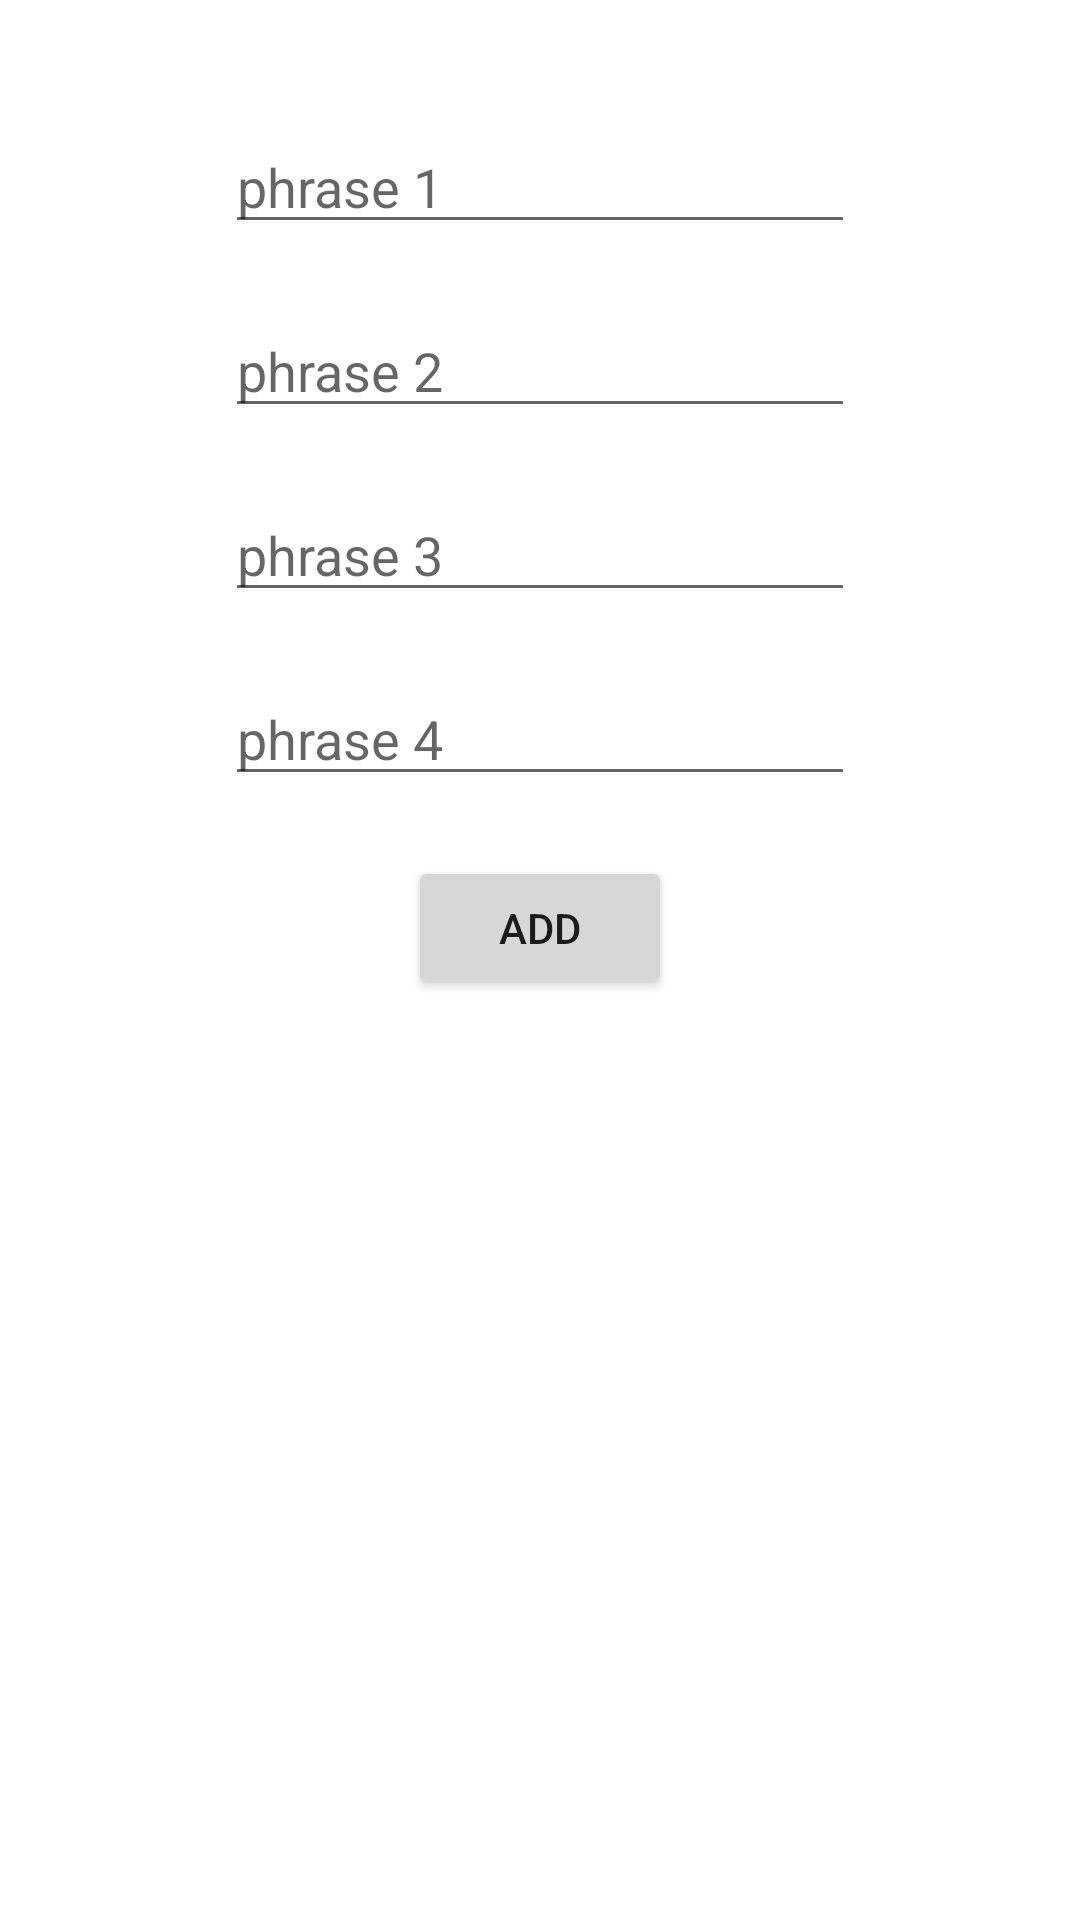

Reconstruct the res/layout file that produces this screen, plus the resources it refers to.
<!-- AndroidManifest.xml: application theme Theme.RemainingAssignments -->
<!-- res/layout/activity_recycler_view.xml -->
<?xml version="1.0" encoding="utf-8"?>
<androidx.constraintlayout.widget.ConstraintLayout xmlns:android="http://schemas.android.com/apk/res/android"
    xmlns:app="http://schemas.android.com/apk/res-auto"
    xmlns:tools="http://schemas.android.com/tools"
    android:layout_width="match_parent"
    android:layout_height="match_parent"
    tools:context=".RecyclerViewActivity">

    <EditText
        android:id="@+id/recycler_view_activity_ed_phrase_one"
        android:layout_width="wrap_content"
        android:layout_height="wrap_content"
        android:ems="10"
        android:inputType="textPersonName"
        android:hint="phrase 1"
        android:layout_marginTop="40dp"
        app:layout_constraintEnd_toEndOf="parent"
        app:layout_constraintStart_toStartOf="parent"
        app:layout_constraintTop_toTopOf="parent" />

    <EditText
        android:id="@+id/recycler_view_activity_ed_phrase_two"
        android:layout_width="wrap_content"
        android:layout_height="wrap_content"
        android:ems="10"
        android:inputType="textPersonName"
        android:hint="phrase 2"
        android:layout_marginTop="20dp"
        app:layout_constraintEnd_toEndOf="parent"
        app:layout_constraintStart_toStartOf="parent"
        app:layout_constraintTop_toBottomOf="@+id/recycler_view_activity_ed_phrase_one"
        />

    <EditText
        android:id="@+id/recycler_view_activity_ed_phrase_three"
        android:layout_width="wrap_content"
        android:layout_height="wrap_content"
        android:ems="10"
        android:inputType="textPersonName"
        android:hint="phrase 3"
        android:layout_marginTop="20dp"
        app:layout_constraintEnd_toEndOf="parent"
        app:layout_constraintStart_toStartOf="parent"
        app:layout_constraintTop_toBottomOf="@+id/recycler_view_activity_ed_phrase_two"
        />

    <EditText
        android:id="@+id/recycler_view_activity_ed_phrase_four"
        android:layout_width="wrap_content"
        android:layout_height="wrap_content"
        android:ems="10"
        android:inputType="textPersonName"
        android:hint="phrase 4"
        android:layout_marginTop="20dp"
        app:layout_constraintEnd_toEndOf="parent"
        app:layout_constraintStart_toStartOf="parent"
        app:layout_constraintTop_toBottomOf="@+id/recycler_view_activity_ed_phrase_three"
        />

    <Button
        android:id="@+id/recycler_view_activity_btn_submit"
        android:layout_width="wrap_content"
        android:layout_height="wrap_content"
        android:text="add"
        android:onClick="add"
        android:layout_marginTop="20dp"
        app:layout_constraintEnd_toEndOf="parent"
        app:layout_constraintStart_toStartOf="parent"
        app:layout_constraintTop_toBottomOf="@+id/recycler_view_activity_ed_phrase_four"
        />

</androidx.constraintlayout.widget.ConstraintLayout>
<!-- resources referenced by this layout -->
<resources>
  <style name="Theme.RemainingAssignments" parent="Theme.MaterialComponents.DayNight.DarkActionBar">
          
          <item name="colorPrimary">@color/purple_500</item>
          <item name="colorPrimaryVariant">@color/purple_700</item>
          <item name="colorOnPrimary">@color/white</item>
          
          <item name="colorSecondary">@color/teal_200</item>
          <item name="colorSecondaryVariant">@color/teal_700</item>
          <item name="colorOnSecondary">@color/black</item>
          
          <item name="android:statusBarColor" tools:targetApi="l">?attr/colorPrimaryVariant</item>
          
      </style>
  <!-- not gathered from this repository: default colours our renderer supplied (Android Studio template values) -->
  <color name="purple_500">#FF6200EE</color>
  <color name="purple_700">#FF3700B3</color>
  <color name="teal_200">#FF03DAC5</color>
  <color name="teal_700">#FF018786</color>
  <color name="black">#FF000000</color>
  <color name="white">#FFFFFFFF</color>
</resources>
